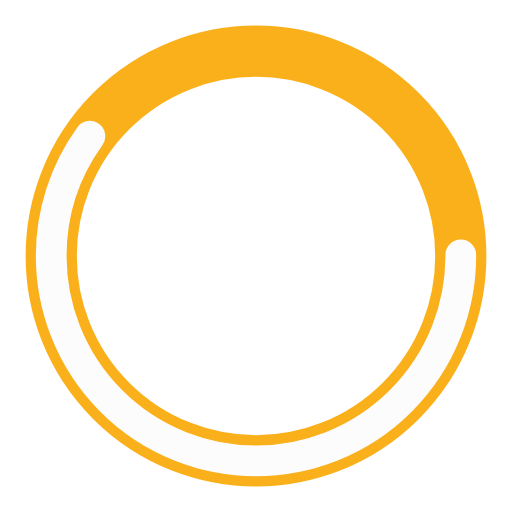
t = 0.00 s
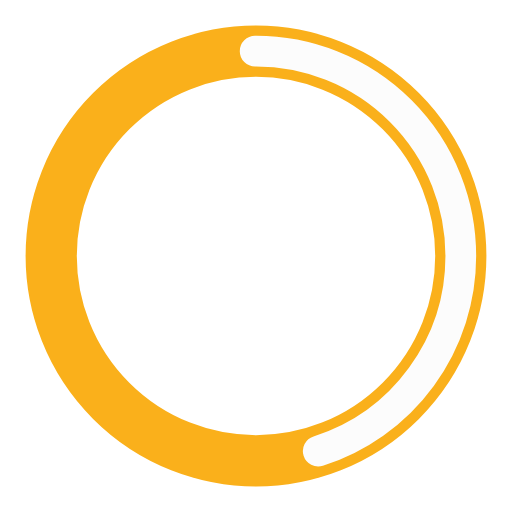
t = 0.25 s
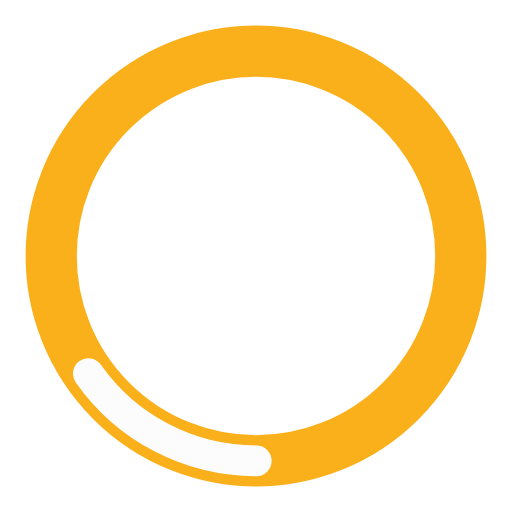
t = 0.75 s
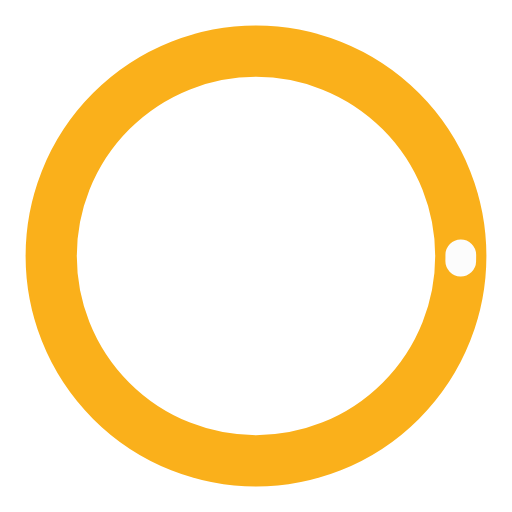
t = 1.00 s
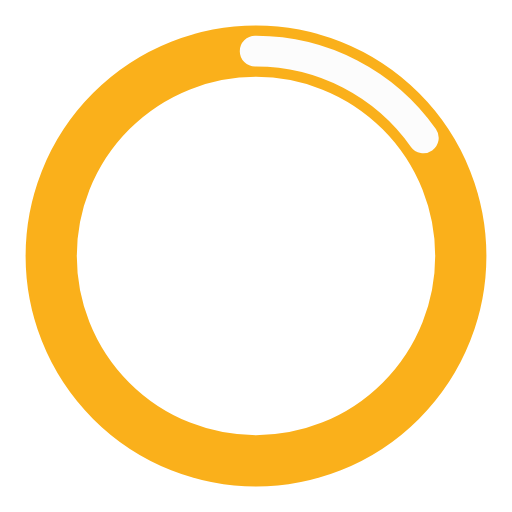
t = 1.25 s
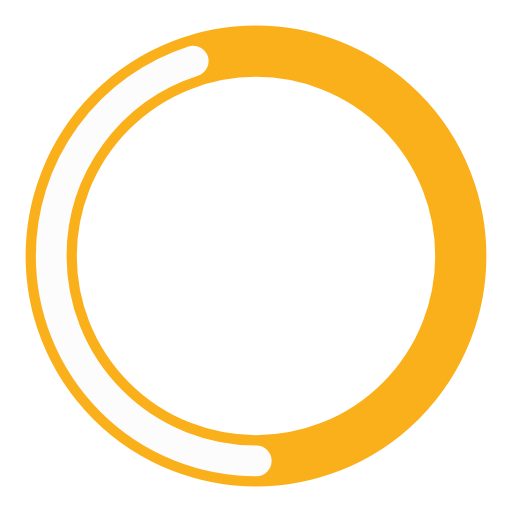
t = 1.75 s

The animated SVG that drew these frames (rendered in a browser with its animation timeline set to each time). Animation: 2 SMIL elements (animate=2); one cycle of 2.00 s, repeats indefinitely.

<?xml version="1.0" encoding="utf-8"?><svg width='40px' height='40px' xmlns="http://www.w3.org/2000/svg" viewBox="0 0 100 100" preserveAspectRatio="xMidYMid" class="uil-ring-alt"><rect x="0" y="0" width="100" height="100" fill="none" class="bk"></rect><circle cx="50" cy="50" r="40" stroke="#FAB01B" fill="none" stroke-width="10" stroke-linecap="round"></circle><circle cx="50" cy="50" r="40" stroke="#fcfcfc" fill="none" stroke-width="6" stroke-linecap="round"><animate attributeName="stroke-dashoffset" dur="2s" repeatCount="indefinite" from="0" to="502"></animate><animate attributeName="stroke-dasharray" dur="2s" repeatCount="indefinite" values="150.6 100.4;1 250;150.6 100.4"></animate></circle></svg>